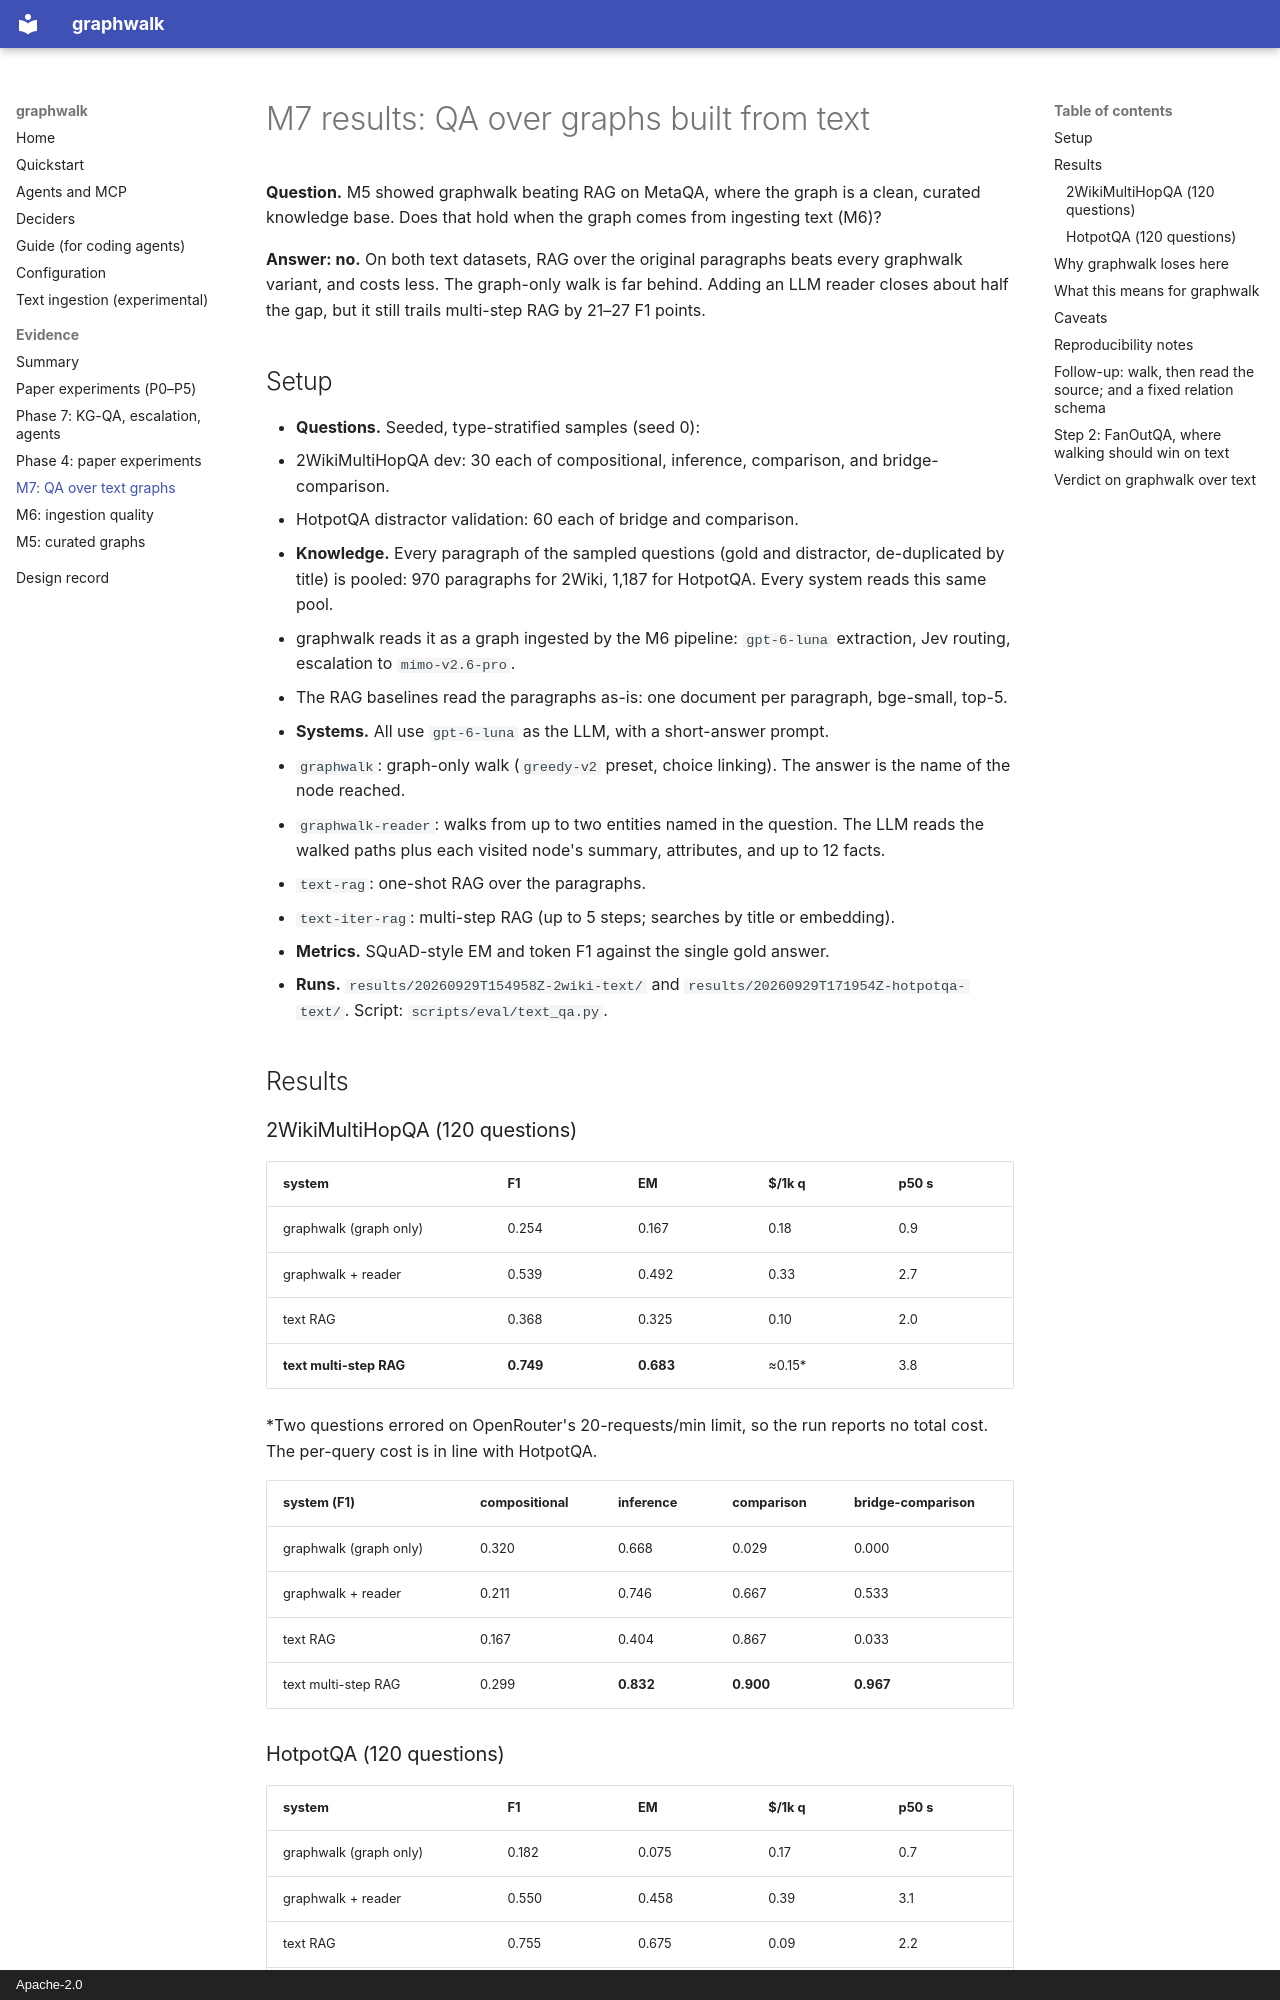

repository: manvirchakal/graphwalk · page: results-m7/index.html · generator: mkdocs · copyright: Apache-2.0

# M7 results: QA over graphs built from text

**Question.** M5 showed graphwalk beating RAG on MetaQA, where the graph is a clean,
curated knowledge base. Does that hold when the graph comes from ingesting text (M6)?

**Answer: no.** On both text datasets, RAG over the original paragraphs beats every
graphwalk variant, and costs less. The graph-only walk is far behind. Adding an LLM
reader closes about half the gap, but it still trails multi-step RAG by 21–27 F1
points.

## Setup

- **Questions.** Seeded, type-stratified samples (seed 0):
  - 2WikiMultiHopQA dev: 30 each of compositional, inference, comparison, and
    bridge-comparison.
  - HotpotQA distractor validation: 60 each of bridge and comparison.
- **Knowledge.** Every paragraph of the sampled questions (gold and distractor,
  de-duplicated by title) is pooled: 970 paragraphs for 2Wiki, 1,187 for HotpotQA.
  Every system reads this same pool.
  - graphwalk reads it as a graph ingested by the M6 pipeline: `gpt-6-luna`
    extraction, Jev routing, escalation to `mimo-v2.6-pro`.
  - The RAG baselines read the paragraphs as-is: one document per paragraph,
    bge-small, top-5.
- **Systems.** All use `gpt-6-luna` as the LLM, with a short-answer prompt.
  - `graphwalk`: graph-only walk (`greedy-v2` preset, choice linking). The answer is
    the name of the node reached.
  - `graphwalk-reader`: walks from up to two entities named in the question. The LLM
    reads the walked paths plus each visited node's summary, attributes, and up to 12
    facts.
  - `text-rag`: one-shot RAG over the paragraphs.
  - `text-iter-rag`: multi-step RAG (up to 5 steps; searches by title or embedding).
- **Metrics.** SQuAD-style EM and token F1 against the single gold answer.
- **Runs.** `results/20260929T154958Z-2wiki-text/` and
  `results/20260929T171954Z-hotpotqa-text/`. Script: `scripts/eval/text_qa.py`.

## Results

### 2WikiMultiHopQA (120 questions)

| system | F1 | EM | $/1k q | p50 s |
|---|---|---|---|---|
| graphwalk (graph only) | 0.254 | 0.167 | 0.18 | 0.9 |
| graphwalk + reader | 0.539 | 0.492 | 0.33 | 2.7 |
| text RAG | 0.368 | 0.325 | 0.10 | 2.0 |
| **text multi-step RAG** | **0.749** | **0.683** | ≈0.15* | 3.8 |

\*Two questions errored on OpenRouter's 20-requests/min limit, so the run reports no
total cost. The per-query cost is in line with HotpotQA.

| system (F1) | compositional | inference | comparison | bridge-comparison |
|---|---|---|---|---|
| graphwalk (graph only) | 0.320 | 0.668 | 0.029 | 0.000 |
| graphwalk + reader | 0.211 | 0.746 | 0.667 | 0.533 |
| text RAG | 0.167 | 0.404 | 0.867 | 0.033 |
| text multi-step RAG | 0.299 | **0.832** | **0.900** | **0.967** |

### HotpotQA (120 questions)

| system | F1 | EM | $/1k q | p50 s |
|---|---|---|---|---|
| graphwalk (graph only) | 0.182 | 0.075 | 0.17 | 0.7 |
| graphwalk + reader | 0.550 | 0.458 | 0.39 | 3.1 |
| text RAG | 0.755 | 0.675 | 0.09 | 2.2 |
| **text multi-step RAG** | **0.817** | **0.700** | 0.14 | 2.3 |

| system (F1) | bridge | comparison |
|---|---|---|
| graphwalk (graph only) | 0.334 | 0.030 |
| graphwalk + reader | 0.539 | 0.561 |
| text RAG | 0.652 | 0.857 |
| text multi-step RAG | **0.784** | **0.849** |

Ingestion (not included in the per-query costs above):

| | 2Wiki | HotpotQA |
|---|---|---|
| Paragraphs / chunks | 970 / 1,011 | 1,187 / 1,098 |
| Graph | 5,151 nodes, 5,972 edges | 6,640 nodes, 8,414 edges |
| Cost | ≈$0.60† | $0.78 |
| Time | 19 min (extractions cached) | 60 min (bound by 18 req/min extraction) |

†Measured from the extraction runs before the container restarts; see the
reproducibility notes.
